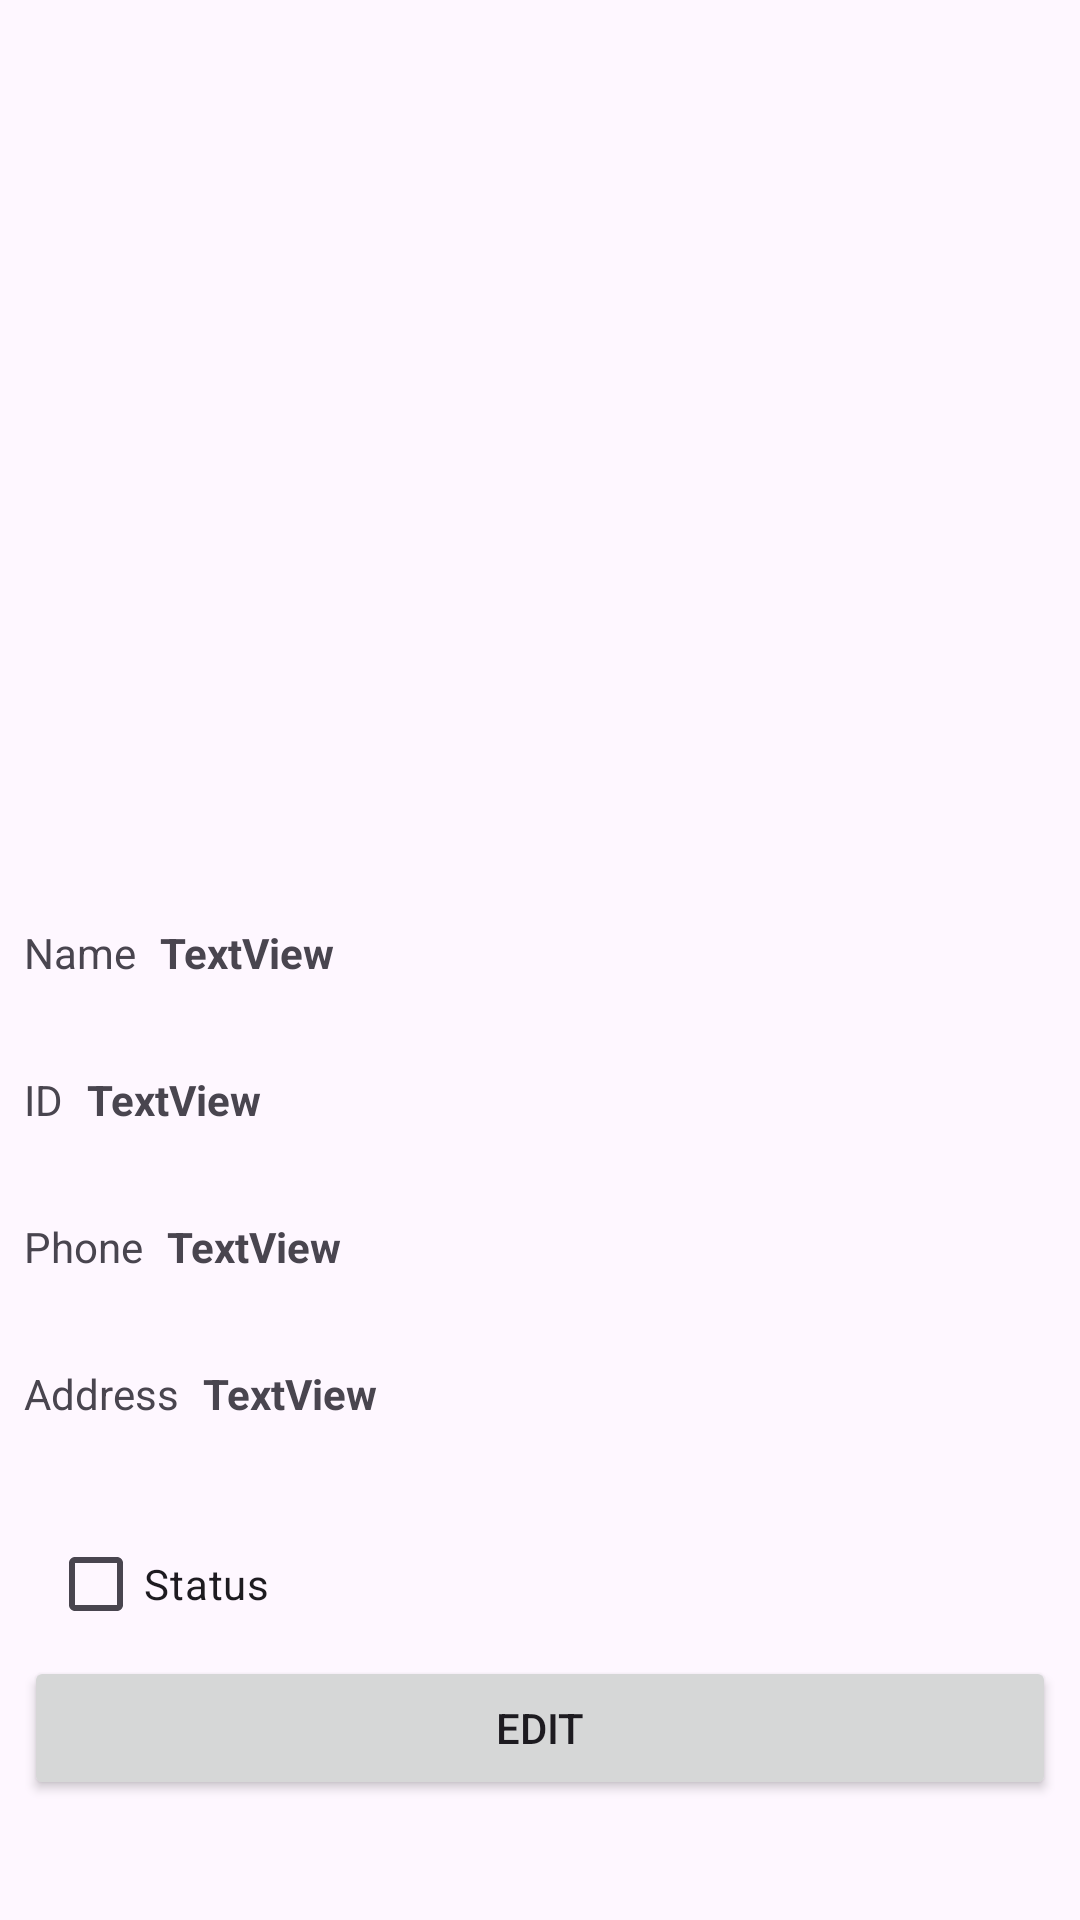

Produce the Android XML layout that renders to this screen, including the resource entries it uses.
<!-- AndroidManifest.xml: application theme Theme.CellularMatala2 -->
<!-- res/layout/fragment_details_student.xml -->
<androidx.constraintlayout.widget.ConstraintLayout xmlns:android="http://schemas.android.com/apk/res/android"
    xmlns:app="http://schemas.android.com/apk/res-auto"
    xmlns:tools="http://schemas.android.com/tools"
    android:id="@+id/main"
    android:layout_width="match_parent"
    android:layout_height="match_parent"
    tools:context=".DetailsStudentFragment">

    <ImageView
        android:id="@+id/imageView"
        android:layout_width="428dp"
        android:layout_height="278dp"
        android:scaleType="centerInside"
        app:layout_constraintEnd_toEndOf="parent"
        app:layout_constraintStart_toStartOf="parent"
        app:layout_constraintTop_toTopOf="parent"
        app:srcCompat="@drawable/avatar" />

    <TextView
        android:id="@+id/nameTextView"
        android:layout_width="0dp"
        android:layout_height="wrap_content"
        android:layout_marginStart="8dp"
        android:layout_marginTop="30dp"
        android:layout_marginEnd="8dp"
        android:text="Name"
        app:layout_constraintStart_toStartOf="parent"
        app:layout_constraintTop_toBottomOf="@+id/imageView" />

    <TextView
        android:id="@+id/idTextView"
        android:layout_width="0dp"
        android:layout_height="wrap_content"
        android:layout_marginStart="8dp"
        android:layout_marginTop="30dp"
        android:layout_marginEnd="8dp"
        android:text="ID"
        app:layout_constraintStart_toStartOf="parent"
        app:layout_constraintTop_toBottomOf="@+id/nameTextView" />

    <CheckBox
        android:id="@+id/statusCheckBox"
        android:layout_width="wrap_content"
        android:layout_height="wrap_content"
        android:layout_marginStart="16dp"
        android:layout_marginTop="30dp"
        android:clickable="false"
        android:focusable="false"
        android:text="Status"
        app:layout_constraintStart_toStartOf="parent"
        app:layout_constraintTop_toBottomOf="@+id/addressTextView" />

    <Button
        android:id="@+id/editButton"
        android:layout_width="0dp"
        android:layout_height="wrap_content"
        android:layout_marginStart="8dp"
        android:layout_marginEnd="8dp"
        android:layout_marginBottom="40dp"
        android:text="Edit"
        app:layout_constraintBottom_toBottomOf="parent"
        app:layout_constraintEnd_toEndOf="parent"
        app:layout_constraintStart_toStartOf="parent" />

    <ProgressBar
        android:id="@+id/progressBar"
        style="?android:attr/progressBarStyle"
        android:layout_width="wrap_content"
        android:layout_height="wrap_content"
        android:visibility="gone"
        app:layout_constraintBottom_toBottomOf="parent"
        app:layout_constraintEnd_toEndOf="parent"
        app:layout_constraintStart_toStartOf="parent"
        app:layout_constraintTop_toTopOf="parent" />

    <TextView
        android:id="@+id/phoneTextView"
        android:layout_width="wrap_content"
        android:layout_height="wrap_content"
        android:layout_marginStart="8dp"
        android:layout_marginTop="30dp"
        android:text="Phone"
        app:layout_constraintStart_toStartOf="parent"
        app:layout_constraintTop_toBottomOf="@+id/idTextView" />

    <TextView
        android:id="@+id/addressTextView"
        android:layout_width="wrap_content"
        android:layout_height="wrap_content"
        android:layout_marginStart="8dp"
        android:layout_marginTop="30dp"
        android:text="Address"
        app:layout_constraintStart_toStartOf="parent"
        app:layout_constraintTop_toBottomOf="@+id/phoneTextView" />

    <TextView
        android:id="@+id/studentName"
        android:layout_width="wrap_content"
        android:layout_height="wrap_content"
        android:layout_marginStart="8dp"
        android:text="TextView"
        android:textStyle="bold"
        app:layout_constraintStart_toEndOf="@+id/nameTextView"
        app:layout_constraintTop_toTopOf="@+id/nameTextView" />

    <TextView
        android:id="@+id/studentId"
        android:layout_width="wrap_content"
        android:layout_height="wrap_content"
        android:layout_marginStart="8dp"
        android:text="TextView"
        android:textStyle="bold"
        app:layout_constraintStart_toEndOf="@+id/idTextView"
        app:layout_constraintTop_toTopOf="@+id/idTextView" />

    <TextView
        android:id="@+id/studentPhone"
        android:layout_width="wrap_content"
        android:layout_height="wrap_content"
        android:layout_marginStart="8dp"
        android:text="TextView"
        android:textStyle="bold"
        app:layout_constraintStart_toEndOf="@+id/phoneTextView"
        app:layout_constraintTop_toTopOf="@+id/phoneTextView" />

    <TextView
        android:id="@+id/studentAddress"
        android:layout_width="wrap_content"
        android:layout_height="wrap_content"
        android:layout_marginStart="8dp"
        android:text="TextView"
        android:textStyle="bold"
        app:layout_constraintStart_toEndOf="@+id/addressTextView"
        app:layout_constraintTop_toTopOf="@+id/addressTextView" />

</androidx.constraintlayout.widget.ConstraintLayout>
<!-- resources referenced by this layout -->
<resources>
  <style name="Theme.CellularMatala2" parent="Base.Theme.CellularMatala2" />
  <style name="Base.Theme.CellularMatala2" parent="Theme.Material3.DayNight.NoActionBar">
          
          
      </style>
</resources>
